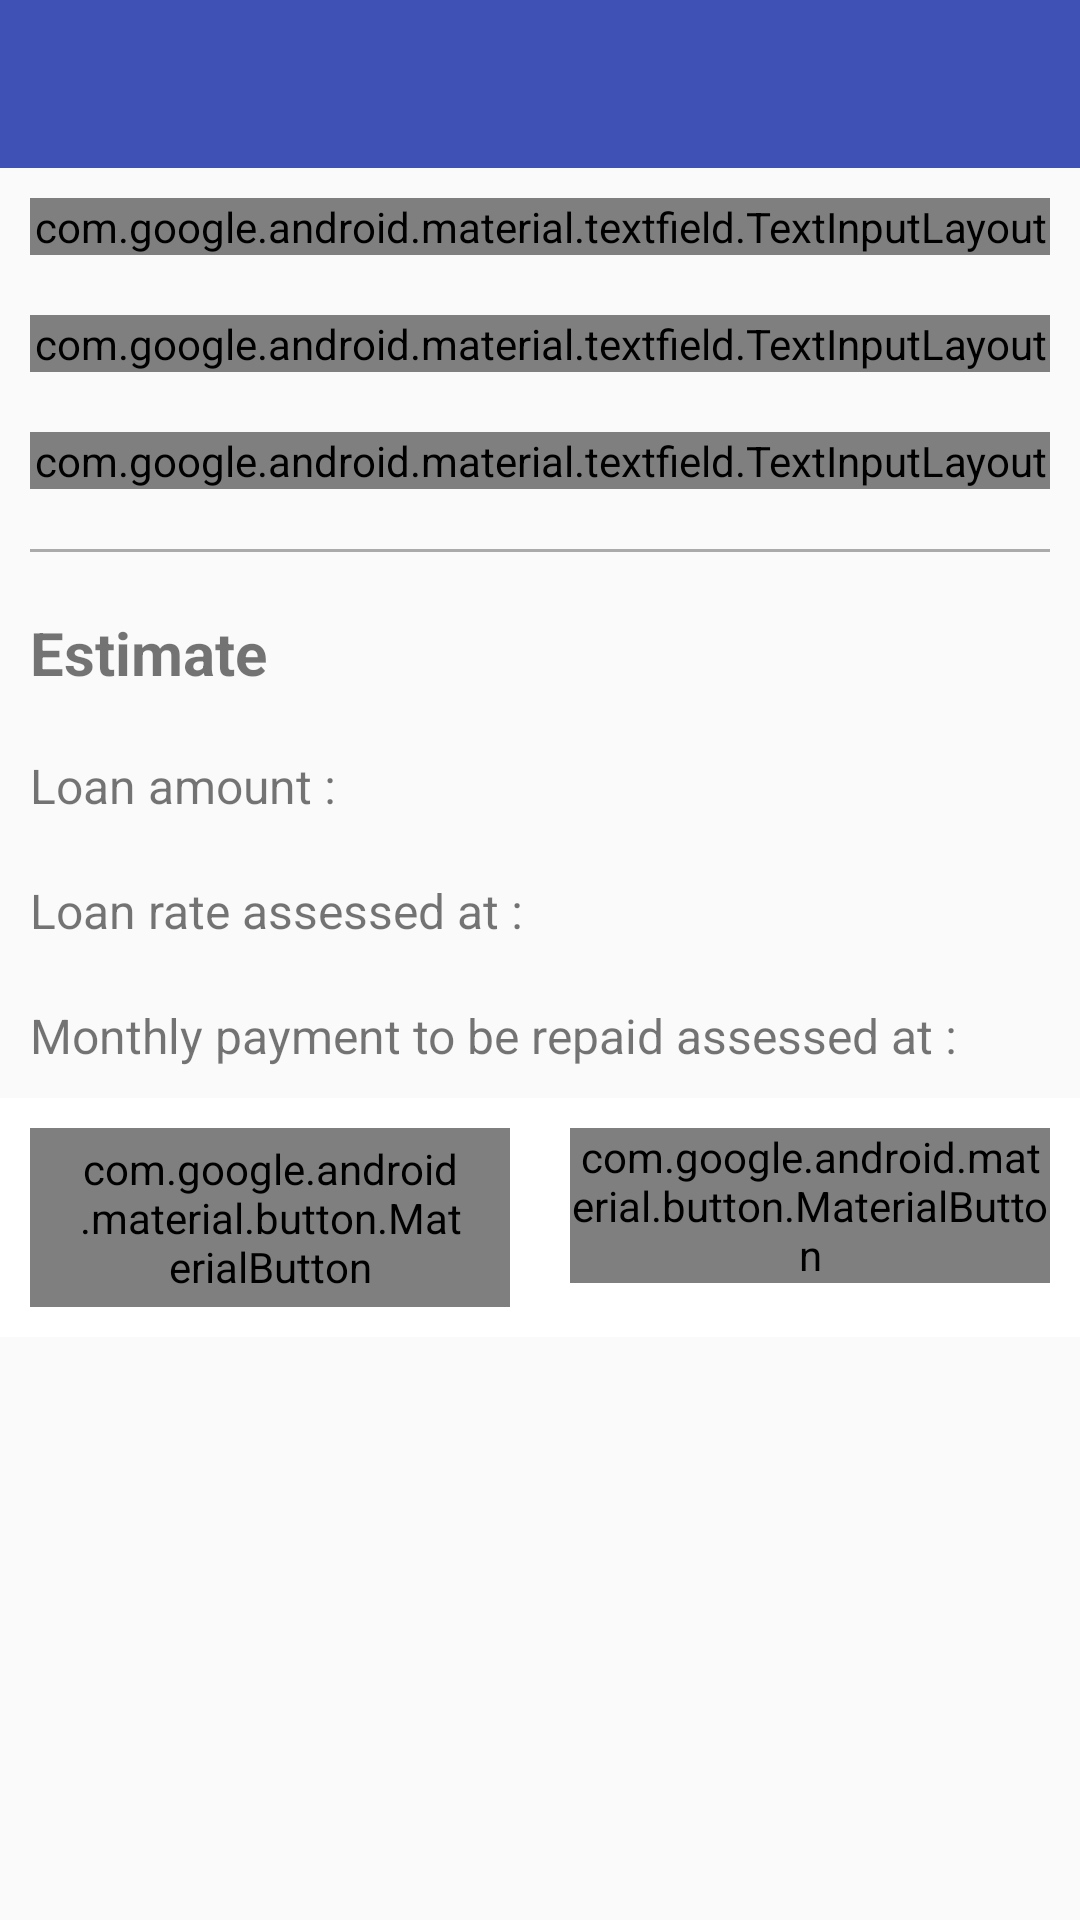

Layout XML and referenced resources for this Android screen:
<!-- AndroidManifest.xml: application theme AppTheme -->
<!-- res/layout/activity_loan_simulator.xml -->
<?xml version="1.0" encoding="utf-8"?>
<LinearLayout xmlns:android="http://schemas.android.com/apk/res/android"
    xmlns:app="http://schemas.android.com/apk/res-auto"
    android:orientation="vertical"
    android:layout_width="match_parent"
    android:layout_height="match_parent">

    <include
        layout="@layout/toolbar"
        android:layout_width="match_parent"
        android:layout_height="wrap_content">
    </include>

    <ScrollView
        android:layout_width="match_parent"
        android:layout_height="wrap_content">

        <LinearLayout
            android:layout_width="match_parent"
            android:layout_height="wrap_content"
            android:orientation="vertical">

            <com.google.android.material.textfield.TextInputLayout
                android:id="@+id/loan_simulator_price_layout"
                style="@style/Widget.MaterialComponents.TextInputLayout.OutlinedBox"
                android:layout_width="match_parent"
                android:layout_height="wrap_content"
                android:layout_margin="10dp"
                app:startIconDrawable="@drawable/baseline_attach_money_black_24"
                android:hint="@string/loan_simulator_price">

                <com.google.android.material.textfield.TextInputEditText
                    android:id="@+id/loan_simulator_price"
                    android:layout_width="match_parent"
                    android:layout_height="wrap_content"
                    android:maxLength="12"
                    android:inputType="number"/>

            </com.google.android.material.textfield.TextInputLayout>

            <com.google.android.material.textfield.TextInputLayout
                style="@style/Widget.MaterialComponents.TextInputLayout.OutlinedBox"
                android:id="@+id/loan_simulator_period_layout"
                android:layout_width="match_parent"
                android:layout_height="wrap_content"
                android:layout_margin="10dp"
                android:hint="@string/loan_simulator_period">

                <com.google.android.material.textfield.TextInputEditText
                    android:id="@+id/loan_simulator_period"
                    android:layout_width="match_parent"
                    android:layout_height="wrap_content"
                    android:maxLength="2"
                    android:inputType="number"/>

            </com.google.android.material.textfield.TextInputLayout>

            <com.google.android.material.textfield.TextInputLayout
                style="@style/Widget.MaterialComponents.TextInputLayout.OutlinedBox"
                android:id="@+id/loan_simulator_contribution_layout"
                android:layout_width="match_parent"
                android:layout_height="wrap_content"
                android:layout_margin="10dp"
                app:startIconDrawable="@drawable/baseline_attach_money_black_24"
                android:hint="@string/loan_simulator_contribution">

                <com.google.android.material.textfield.TextInputEditText
                    android:id="@+id/loan_simulator_contribution"
                    android:layout_width="match_parent"
                    android:layout_height="wrap_content"
                    android:maxLength="12"
                    android:inputType="number"/>

            </com.google.android.material.textfield.TextInputLayout>

            <TextView
                android:id="@+id/loan_simulator_error_contribution"
                android:layout_width="match_parent"
                android:layout_height="wrap_content"
                android:layout_marginBottom="10dp"
                android:layout_marginStart="10dp"
                android:layout_marginEnd="10dp"
                android:text="@string/loan_simulator_error_contribution"
                android:textColor="@android:color/holo_red_dark"
                android:textSize="16sp"
                android:visibility="gone"/>

            <View
                android:layout_width="match_parent"
                android:layout_height="1dp"
                android:layout_margin="10dp"
                android:background="@android:color/darker_gray"
                android:layout_gravity="bottom"/>

            <TextView
                android:layout_width="wrap_content"
                android:layout_height="wrap_content"
                android:layout_margin="10dp"
                android:text="@string/estimate"
                android:textSize="20sp"
                android:textStyle="bold"/>

            <TextView
                android:id="@+id/loan_simulator_amount"
                android:layout_width="wrap_content"
                android:layout_height="wrap_content"
                android:layout_margin="10dp"
                android:text="@string/loan_simulator_amount"
                android:textSize="16sp"/>

            <TextView
                android:id="@+id/loan_simulator_rate"
                android:layout_width="wrap_content"
                android:layout_height="wrap_content"
                android:layout_margin="10dp"
                android:text="@string/loan_simulator_rate"
                android:textSize="16sp"/>

            <TextView
                android:id="@+id/loan_simulator_monthly_payment"
                android:layout_width="wrap_content"
                android:layout_height="wrap_content"
                android:layout_margin="10dp"
                android:text="@string/loan_simulator_monthly_payment"
                android:textSize="16sp"/>

            <LinearLayout
                android:layout_width="match_parent"
                android:layout_height="wrap_content"
                android:orientation="horizontal"
                android:background="@android:color/white">

                <com.google.android.material.button.MaterialButton
                    style="@style/Widget.MaterialComponents.Button.OutlinedButton"
                    android:id="@+id/loan_simulator_cancel"
                    android:layout_width="0dp"
                    android:layout_height="wrap_content"
                    android:layout_weight="1"
                    android:layout_margin="10dp"
                    app:strokeColor="@color/colorPrimary"
                    android:textColor="@color/colorPrimary"
                    android:text="@string/cancel_form_button"/>

                <com.google.android.material.button.MaterialButton
                    android:id="@+id/loan_simulator_estimating"
                    android:layout_width="0dp"
                    android:layout_height="wrap_content"
                    android:layout_weight="1"
                    android:layout_margin="10dp"
                    app:backgroundTint="@color/colorAccent"
                    android:text="@string/estimating"/>

            </LinearLayout>

        </LinearLayout>

    </ScrollView>

</LinearLayout>
<!-- res/layout/toolbar.xml (included above) -->
<?xml version="1.0" encoding="utf-8"?>
<androidx.appcompat.widget.Toolbar xmlns:android="http://schemas.android.com/apk/res/android"
    xmlns:app="http://schemas.android.com/apk/res-auto"
    android:orientation="vertical"
    android:layout_width="match_parent"
    android:layout_height="?attr/actionBarSize"
    android:id="@+id/toolbar"
    android:background="@color/colorPrimary"
    app:titleTextColor="@android:color/white"
    android:theme="@style/ToolbarTheme">

</androidx.appcompat.widget.Toolbar>
<!-- resources referenced by this layout -->
<resources>
  <color name="colorAccent">#FF4081</color>
  <color name="colorPrimary">#3F51B5</color>
  <string name="cancel_form_button">Cancel</string>
  <string name="estimate">Estimate</string>
  <string name="estimating">Estimating</string>
  <string name="loan_simulator_amount">Loan amount :</string>
  <string name="loan_simulator_contribution">Your contribution</string>
  <string name="loan_simulator_error_contribution">A minimal contribution of 10% of the price is required.</string>
  <string name="loan_simulator_monthly_payment">Monthly payment to be repaid assessed at :</string>
  <string name="loan_simulator_period">Desired repayment period (in year)</string>
  <string name="loan_simulator_price">Price of the property you wish to acquire</string>
  <string name="loan_simulator_rate">Loan rate assessed at :</string>
  <style name="ToolbarTheme" parent="@style/ThemeOverlay.AppCompat.Dark.ActionBar">
          <item name="colorControlNormal">@android:color/white</item>
      </style>
  <style name="AppTheme" parent="Theme.AppCompat.Light.NoActionBar">
          
          <item name="colorPrimary">@color/colorPrimary</item>
          <item name="colorPrimaryDark">@color/colorPrimaryDark</item>
          <item name="colorAccent">@color/colorAccent</item>
      </style>
  <color name="colorPrimaryDark">#303F9F</color>
</resources>
